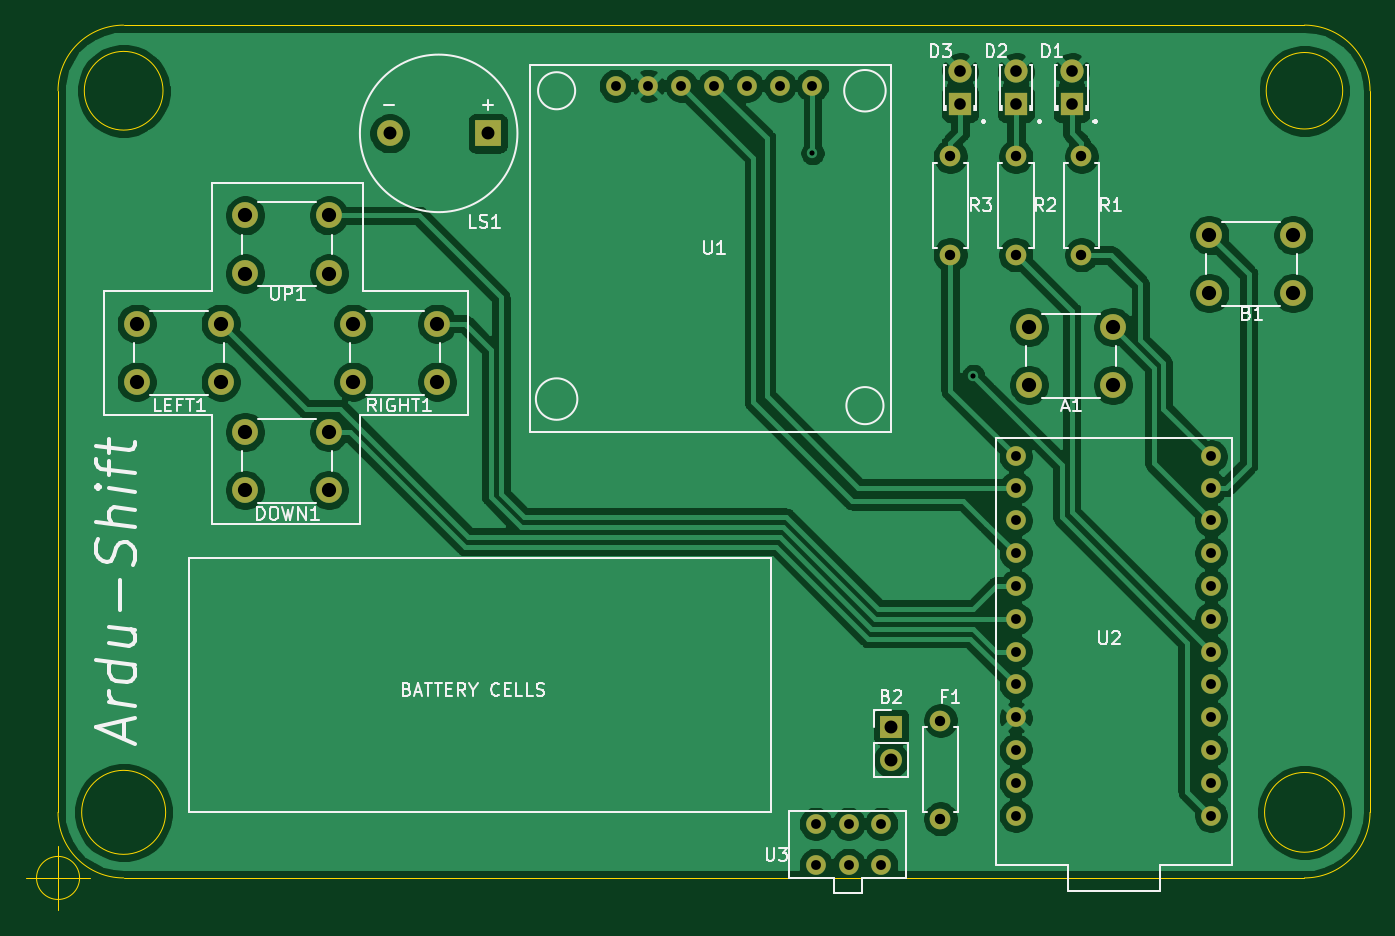
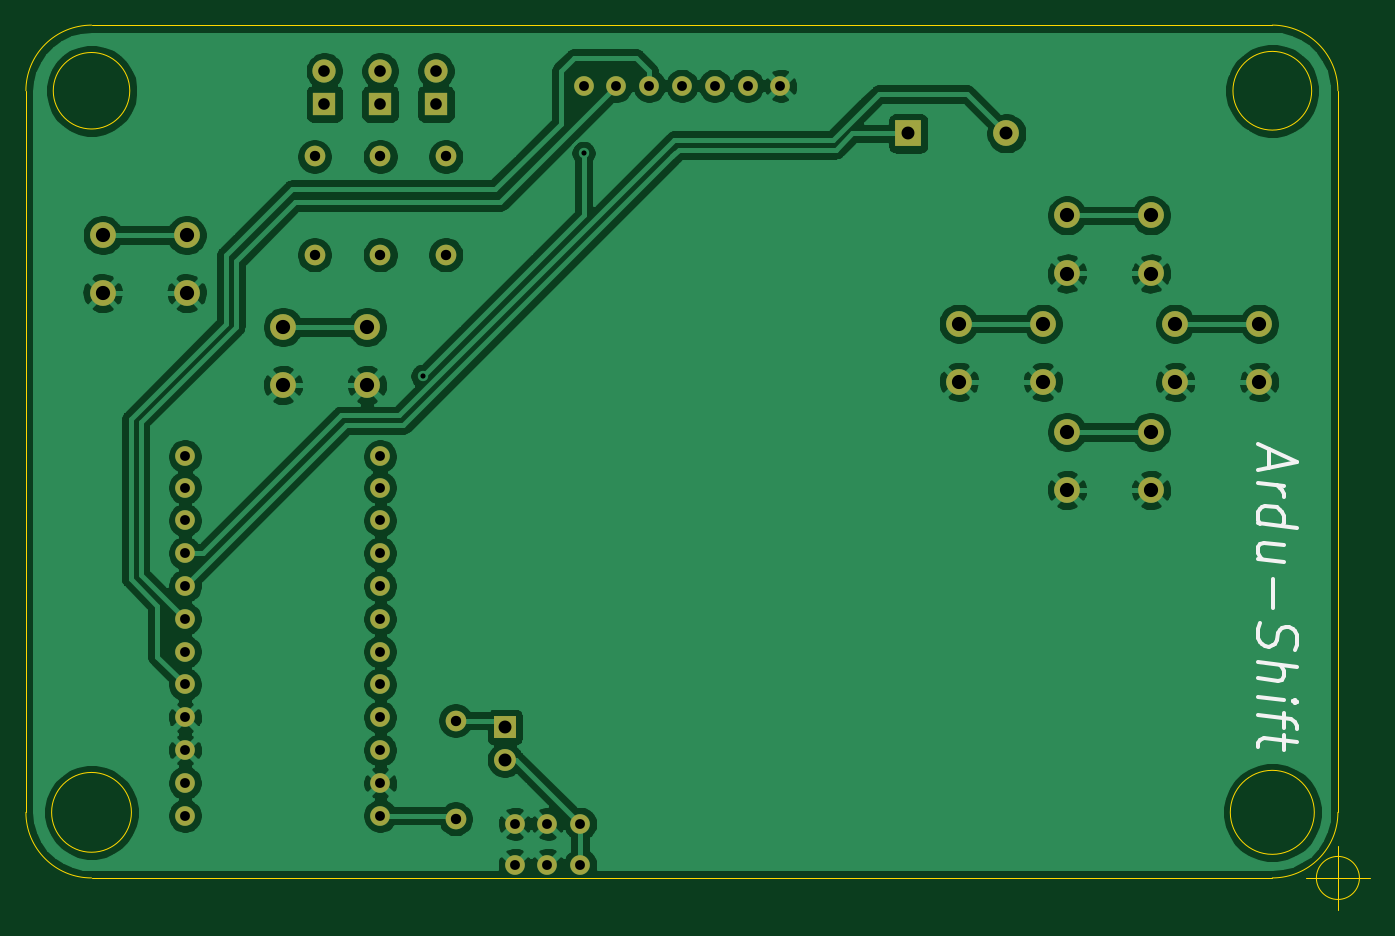
Circuit board: 11 layer files. Board 104.1 x 68.5 mm.
- bottom_copper: Ardu-Shift_PCB-B_Cu.gbr (148063 bytes)
- bottom_mask: Ardu-Shift_PCB-B_Mask.gbr (3071 bytes)
- paste: Ardu-Shift_PCB-B_Paste.gbr (465 bytes)
- bottom_silk: Ardu-Shift_PCB-B_SilkS.gbr (2602 bytes)
- outline: Ardu-Shift_PCB-Edge_Cuts.gbr (1468 bytes)
- top_copper: Ardu-Shift_PCB-F_Cu.gbr (139137 bytes)
- top_mask: Ardu-Shift_PCB-F_Mask.gbr (3071 bytes)
- paste: Ardu-Shift_PCB-F_Paste.gbr (465 bytes)
- top_silk: Ardu-Shift_PCB-F_SilkS.gbr (23870 bytes)
- drill: Ardu-Shift_PCB-NPTH.drl (287 bytes)
- drill: Ardu-Shift_PCB-PTH.drl (1495 bytes)

=== bottom_copper: Ardu-Shift_PCB-B_Cu.gbr (148063 bytes, source omitted) ===
=== bottom_mask: Ardu-Shift_PCB-B_Mask.gbr ===
%TF.GenerationSoftware,KiCad,Pcbnew,(5.1.8)-1*%
%TF.CreationDate,2021-02-19T09:53:25-07:00*%
%TF.ProjectId,Ardu-Shift_PCB,41726475-2d53-4686-9966-745f5043422e,rev?*%
%TF.SameCoordinates,Original*%
%TF.FileFunction,Soldermask,Bot*%
%TF.FilePolarity,Negative*%
%FSLAX46Y46*%
G04 Gerber Fmt 4.6, Leading zero omitted, Abs format (unit mm)*
G04 Created by KiCad (PCBNEW (5.1.8)-1) date 2021-02-19 09:53:25*
%MOMM*%
%LPD*%
G01*
G04 APERTURE LIST*
%ADD10C,1.524000*%
%ADD11O,1.600000X1.600000*%
%ADD12C,1.600000*%
%ADD13C,2.000000*%
%ADD14R,2.000000X2.000000*%
%ADD15O,1.700000X1.700000*%
%ADD16R,1.700000X1.700000*%
%ADD17C,1.800000*%
%ADD18R,1.800000X1.800000*%
G04 APERTURE END LIST*
D10*
%TO.C,U2*%
X109728000Y-73914000D03*
X109728000Y-76454000D03*
X109728000Y-89154000D03*
X109728000Y-84074000D03*
X109728000Y-78994000D03*
X109728000Y-94234000D03*
X109728000Y-91694000D03*
X109728000Y-96774000D03*
X109728000Y-86614000D03*
X109728000Y-81534000D03*
X109728000Y-71374000D03*
X109728000Y-68961000D03*
X124841000Y-68961000D03*
X124841000Y-71374000D03*
X124841000Y-73914000D03*
X124841000Y-76454000D03*
X124841000Y-78994000D03*
X124841000Y-81534000D03*
X124841000Y-84074000D03*
X124841000Y-86614000D03*
X124841000Y-89154000D03*
X124841000Y-91694000D03*
X124841000Y-94234000D03*
X124841000Y-96774000D03*
%TD*%
%TO.C,U3*%
X99314000Y-97409000D03*
X94234000Y-97409000D03*
X96774000Y-97409000D03*
X94234000Y-100584000D03*
X96774000Y-100584000D03*
X99314000Y-100584000D03*
%TD*%
D11*
%TO.C,F1*%
X103886000Y-97028000D03*
D12*
X103886000Y-89408000D03*
%TD*%
D13*
%TO.C,LS1*%
X61234000Y-43942000D03*
D14*
X68834000Y-43942000D03*
%TD*%
D15*
%TO.C,B2*%
X100076000Y-92456000D03*
D16*
X100076000Y-89916000D03*
%TD*%
D13*
%TO.C,UP1*%
X56538000Y-50292000D03*
X56538000Y-54792000D03*
X50038000Y-50292000D03*
X50038000Y-54792000D03*
%TD*%
D10*
%TO.C,U1*%
X78740000Y-40259000D03*
X81280000Y-40259000D03*
X83820000Y-40259000D03*
X93980000Y-40259000D03*
X91440000Y-40259000D03*
X88900000Y-40259000D03*
X86360000Y-40259000D03*
%TD*%
D13*
%TO.C,RIGHT1*%
X64920000Y-58674000D03*
X64920000Y-63174000D03*
X58420000Y-58674000D03*
X58420000Y-63174000D03*
%TD*%
D11*
%TO.C,R3*%
X104648000Y-53340000D03*
D12*
X104648000Y-45720000D03*
%TD*%
D11*
%TO.C,R2*%
X109728000Y-53340000D03*
D12*
X109728000Y-45720000D03*
%TD*%
D11*
%TO.C,R1*%
X114808000Y-53340000D03*
D12*
X114808000Y-45720000D03*
%TD*%
D13*
%TO.C,LEFT1*%
X48156000Y-58674000D03*
X48156000Y-63174000D03*
X41656000Y-58674000D03*
X41656000Y-63174000D03*
%TD*%
%TO.C,DOWN1*%
X56538000Y-67056000D03*
X56538000Y-71556000D03*
X50038000Y-67056000D03*
X50038000Y-71556000D03*
%TD*%
D17*
%TO.C,D3*%
X105410000Y-39116000D03*
D18*
X105410000Y-41656000D03*
%TD*%
D17*
%TO.C,D2*%
X109728000Y-39116000D03*
D18*
X109728000Y-41656000D03*
%TD*%
D17*
%TO.C,D1*%
X114046000Y-39116000D03*
D18*
X114046000Y-41656000D03*
%TD*%
D13*
%TO.C,B1*%
X131214000Y-51816000D03*
X131214000Y-56316000D03*
X124714000Y-51816000D03*
X124714000Y-56316000D03*
%TD*%
%TO.C,A1*%
X117244000Y-58928000D03*
X117244000Y-63428000D03*
X110744000Y-58928000D03*
X110744000Y-63428000D03*
%TD*%
M02*

=== paste: Ardu-Shift_PCB-B_Paste.gbr ===
%TF.GenerationSoftware,KiCad,Pcbnew,(5.1.8)-1*%
%TF.CreationDate,2021-02-19T09:53:25-07:00*%
%TF.ProjectId,Ardu-Shift_PCB,41726475-2d53-4686-9966-745f5043422e,rev?*%
%TF.SameCoordinates,Original*%
%TF.FileFunction,Paste,Bot*%
%TF.FilePolarity,Positive*%
%FSLAX46Y46*%
G04 Gerber Fmt 4.6, Leading zero omitted, Abs format (unit mm)*
G04 Created by KiCad (PCBNEW (5.1.8)-1) date 2021-02-19 09:53:25*
%MOMM*%
%LPD*%
G01*
G04 APERTURE LIST*
G04 APERTURE END LIST*
M02*

=== bottom_silk: Ardu-Shift_PCB-B_SilkS.gbr ===
%TF.GenerationSoftware,KiCad,Pcbnew,(5.1.8)-1*%
%TF.CreationDate,2021-02-19T09:53:25-07:00*%
%TF.ProjectId,Ardu-Shift_PCB,41726475-2d53-4686-9966-745f5043422e,rev?*%
%TF.SameCoordinates,Original*%
%TF.FileFunction,Legend,Bot*%
%TF.FilePolarity,Positive*%
%FSLAX46Y46*%
G04 Gerber Fmt 4.6, Leading zero omitted, Abs format (unit mm)*
G04 Created by KiCad (PCBNEW (5.1.8)-1) date 2021-02-19 09:53:25*
%MOMM*%
%LPD*%
G01*
G04 APERTURE LIST*
%ADD10C,0.300000*%
G04 APERTURE END LIST*
D10*
X40886000Y-68400803D02*
X40886000Y-69829375D01*
X41743142Y-68007946D02*
X38743142Y-69382946D01*
X41743142Y-70007946D01*
X41743142Y-71007946D02*
X39743142Y-71257946D01*
X40314571Y-71186517D02*
X40028857Y-71365089D01*
X39886000Y-71525803D01*
X39743142Y-71829375D01*
X39743142Y-72115089D01*
X41743142Y-74150803D02*
X38743142Y-74525803D01*
X41600285Y-74168660D02*
X41743142Y-73865089D01*
X41743142Y-73293660D01*
X41600285Y-73025803D01*
X41457428Y-72900803D01*
X41171714Y-72793660D01*
X40314571Y-72900803D01*
X40028857Y-73079375D01*
X39886000Y-73240089D01*
X39743142Y-73543660D01*
X39743142Y-74115089D01*
X39886000Y-74382946D01*
X39743142Y-77115089D02*
X41743142Y-76865089D01*
X39743142Y-75829375D02*
X41314571Y-75632946D01*
X41600285Y-75740089D01*
X41743142Y-76007946D01*
X41743142Y-76436517D01*
X41600285Y-76740089D01*
X41457428Y-76900803D01*
X40600285Y-78436517D02*
X40600285Y-80722232D01*
X41600285Y-81882946D02*
X41743142Y-82293660D01*
X41743142Y-83007946D01*
X41600285Y-83311517D01*
X41457428Y-83472232D01*
X41171714Y-83650803D01*
X40886000Y-83686517D01*
X40600285Y-83579375D01*
X40457428Y-83454375D01*
X40314571Y-83186517D01*
X40171714Y-82632946D01*
X40028857Y-82365089D01*
X39886000Y-82240089D01*
X39600285Y-82132946D01*
X39314571Y-82168660D01*
X39028857Y-82347232D01*
X38886000Y-82507946D01*
X38743142Y-82811517D01*
X38743142Y-83525803D01*
X38886000Y-83936517D01*
X41743142Y-84865089D02*
X38743142Y-85240089D01*
X41743142Y-86150803D02*
X40171714Y-86347232D01*
X39886000Y-86240089D01*
X39743142Y-85972232D01*
X39743142Y-85543660D01*
X39886000Y-85240089D01*
X40028857Y-85079375D01*
X41743142Y-87579375D02*
X39743142Y-87829375D01*
X38743142Y-87954375D02*
X38886000Y-87793660D01*
X39028857Y-87918660D01*
X38886000Y-88079375D01*
X38743142Y-87954375D01*
X39028857Y-87918660D01*
X39743142Y-88829375D02*
X39743142Y-89972232D01*
X41743142Y-89007946D02*
X39171714Y-89329375D01*
X38886000Y-89507946D01*
X38743142Y-89811517D01*
X38743142Y-90097232D01*
X39743142Y-90543660D02*
X39743142Y-91686517D01*
X38743142Y-91097232D02*
X41314571Y-90775803D01*
X41600285Y-90882946D01*
X41743142Y-91150803D01*
X41743142Y-91436517D01*
M02*

=== outline: Ardu-Shift_PCB-Edge_Cuts.gbr ===
%TF.GenerationSoftware,KiCad,Pcbnew,(5.1.8)-1*%
%TF.CreationDate,2021-02-19T09:53:25-07:00*%
%TF.ProjectId,Ardu-Shift_PCB,41726475-2d53-4686-9966-745f5043422e,rev?*%
%TF.SameCoordinates,Original*%
%TF.FileFunction,Profile,NP*%
%FSLAX46Y46*%
G04 Gerber Fmt 4.6, Leading zero omitted, Abs format (unit mm)*
G04 Created by KiCad (PCBNEW (5.1.8)-1) date 2021-02-19 09:53:25*
%MOMM*%
%LPD*%
G01*
G04 APERTURE LIST*
%TA.AperFunction,Profile*%
%ADD10C,0.050000*%
%TD*%
G04 APERTURE END LIST*
D10*
X37226666Y-101600000D02*
G75*
G03*
X37226666Y-101600000I-1666666J0D01*
G01*
X33060000Y-101600000D02*
X38060000Y-101600000D01*
X35560000Y-99100000D02*
X35560000Y-104100000D01*
X43688000Y-40640000D02*
G75*
G03*
X43688000Y-40640000I-3048000J0D01*
G01*
X43892787Y-96520000D02*
G75*
G03*
X43892787Y-96520000I-3252787J0D01*
G01*
X135170043Y-96520000D02*
G75*
G03*
X135170043Y-96520000I-3090043J0D01*
G01*
X135042124Y-40640000D02*
G75*
G03*
X135042124Y-40640000I-2962124J0D01*
G01*
X35560000Y-40640000D02*
G75*
G02*
X40640000Y-35560000I5080000J0D01*
G01*
X40640000Y-101600000D02*
G75*
G02*
X35560000Y-96520000I0J5080000D01*
G01*
X137160000Y-96520000D02*
G75*
G02*
X132080000Y-101600000I-5080000J0D01*
G01*
X132080000Y-35560000D02*
G75*
G02*
X137160000Y-40640000I0J-5080000D01*
G01*
X132080000Y-101600000D02*
X40640000Y-101600000D01*
X137160000Y-40640000D02*
X137160000Y-96520000D01*
X40640000Y-35560000D02*
X132080000Y-35560000D01*
X35560000Y-96520000D02*
X35560000Y-40640000D01*
M02*

=== top_copper: Ardu-Shift_PCB-F_Cu.gbr (139137 bytes, source omitted) ===
=== top_mask: Ardu-Shift_PCB-F_Mask.gbr ===
%TF.GenerationSoftware,KiCad,Pcbnew,(5.1.8)-1*%
%TF.CreationDate,2021-02-19T09:53:25-07:00*%
%TF.ProjectId,Ardu-Shift_PCB,41726475-2d53-4686-9966-745f5043422e,rev?*%
%TF.SameCoordinates,Original*%
%TF.FileFunction,Soldermask,Top*%
%TF.FilePolarity,Negative*%
%FSLAX46Y46*%
G04 Gerber Fmt 4.6, Leading zero omitted, Abs format (unit mm)*
G04 Created by KiCad (PCBNEW (5.1.8)-1) date 2021-02-19 09:53:25*
%MOMM*%
%LPD*%
G01*
G04 APERTURE LIST*
%ADD10C,1.524000*%
%ADD11O,1.600000X1.600000*%
%ADD12C,1.600000*%
%ADD13C,2.000000*%
%ADD14R,2.000000X2.000000*%
%ADD15O,1.700000X1.700000*%
%ADD16R,1.700000X1.700000*%
%ADD17C,1.800000*%
%ADD18R,1.800000X1.800000*%
G04 APERTURE END LIST*
D10*
%TO.C,U2*%
X109728000Y-73914000D03*
X109728000Y-76454000D03*
X109728000Y-89154000D03*
X109728000Y-84074000D03*
X109728000Y-78994000D03*
X109728000Y-94234000D03*
X109728000Y-91694000D03*
X109728000Y-96774000D03*
X109728000Y-86614000D03*
X109728000Y-81534000D03*
X109728000Y-71374000D03*
X109728000Y-68961000D03*
X124841000Y-68961000D03*
X124841000Y-71374000D03*
X124841000Y-73914000D03*
X124841000Y-76454000D03*
X124841000Y-78994000D03*
X124841000Y-81534000D03*
X124841000Y-84074000D03*
X124841000Y-86614000D03*
X124841000Y-89154000D03*
X124841000Y-91694000D03*
X124841000Y-94234000D03*
X124841000Y-96774000D03*
%TD*%
%TO.C,U3*%
X99314000Y-97409000D03*
X94234000Y-97409000D03*
X96774000Y-97409000D03*
X94234000Y-100584000D03*
X96774000Y-100584000D03*
X99314000Y-100584000D03*
%TD*%
D11*
%TO.C,F1*%
X103886000Y-97028000D03*
D12*
X103886000Y-89408000D03*
%TD*%
D13*
%TO.C,LS1*%
X61234000Y-43942000D03*
D14*
X68834000Y-43942000D03*
%TD*%
D15*
%TO.C,B2*%
X100076000Y-92456000D03*
D16*
X100076000Y-89916000D03*
%TD*%
D13*
%TO.C,UP1*%
X56538000Y-50292000D03*
X56538000Y-54792000D03*
X50038000Y-50292000D03*
X50038000Y-54792000D03*
%TD*%
D10*
%TO.C,U1*%
X78740000Y-40259000D03*
X81280000Y-40259000D03*
X83820000Y-40259000D03*
X93980000Y-40259000D03*
X91440000Y-40259000D03*
X88900000Y-40259000D03*
X86360000Y-40259000D03*
%TD*%
D13*
%TO.C,RIGHT1*%
X64920000Y-58674000D03*
X64920000Y-63174000D03*
X58420000Y-58674000D03*
X58420000Y-63174000D03*
%TD*%
D11*
%TO.C,R3*%
X104648000Y-53340000D03*
D12*
X104648000Y-45720000D03*
%TD*%
D11*
%TO.C,R2*%
X109728000Y-53340000D03*
D12*
X109728000Y-45720000D03*
%TD*%
D11*
%TO.C,R1*%
X114808000Y-53340000D03*
D12*
X114808000Y-45720000D03*
%TD*%
D13*
%TO.C,LEFT1*%
X48156000Y-58674000D03*
X48156000Y-63174000D03*
X41656000Y-58674000D03*
X41656000Y-63174000D03*
%TD*%
%TO.C,DOWN1*%
X56538000Y-67056000D03*
X56538000Y-71556000D03*
X50038000Y-67056000D03*
X50038000Y-71556000D03*
%TD*%
D17*
%TO.C,D3*%
X105410000Y-39116000D03*
D18*
X105410000Y-41656000D03*
%TD*%
D17*
%TO.C,D2*%
X109728000Y-39116000D03*
D18*
X109728000Y-41656000D03*
%TD*%
D17*
%TO.C,D1*%
X114046000Y-39116000D03*
D18*
X114046000Y-41656000D03*
%TD*%
D13*
%TO.C,B1*%
X131214000Y-51816000D03*
X131214000Y-56316000D03*
X124714000Y-51816000D03*
X124714000Y-56316000D03*
%TD*%
%TO.C,A1*%
X117244000Y-58928000D03*
X117244000Y-63428000D03*
X110744000Y-58928000D03*
X110744000Y-63428000D03*
%TD*%
M02*

=== paste: Ardu-Shift_PCB-F_Paste.gbr ===
%TF.GenerationSoftware,KiCad,Pcbnew,(5.1.8)-1*%
%TF.CreationDate,2021-02-19T09:53:25-07:00*%
%TF.ProjectId,Ardu-Shift_PCB,41726475-2d53-4686-9966-745f5043422e,rev?*%
%TF.SameCoordinates,Original*%
%TF.FileFunction,Paste,Top*%
%TF.FilePolarity,Positive*%
%FSLAX46Y46*%
G04 Gerber Fmt 4.6, Leading zero omitted, Abs format (unit mm)*
G04 Created by KiCad (PCBNEW (5.1.8)-1) date 2021-02-19 09:53:25*
%MOMM*%
%LPD*%
G01*
G04 APERTURE LIST*
G04 APERTURE END LIST*
M02*

=== top_silk: Ardu-Shift_PCB-F_SilkS.gbr (23870 bytes, source omitted) ===
=== drill: Ardu-Shift_PCB-NPTH.drl ===
M48
; DRILL file {KiCad (5.1.8)-1} date 02/19/21 09:53:47
; FORMAT={2:4/ absolute / inch / suppress leading zeros}
; #@! TF.CreationDate,2021-02-19T09:53:47-07:00
; #@! TF.GenerationSoftware,Kicad,Pcbnew,(5.1.8)-1
; #@! TF.FileFunction,NonPlated,1,2,NPTH
FMAT,2
INCH,TZ
%
G90
G05
T0
M30

=== drill: Ardu-Shift_PCB-PTH.drl ===
M48
; DRILL file {KiCad (5.1.8)-1} date 02/19/21 09:53:47
; FORMAT={2:4/ absolute / inch / suppress leading zeros}
; #@! TF.CreationDate,2021-02-19T09:53:47-07:00
; #@! TF.GenerationSoftware,Kicad,Pcbnew,(5.1.8)-1
; #@! TF.FileFunction,Plated,1,2,PTH
FMAT,2
INCH,TZ
T1C0.0157
T2C0.0300
T3C0.0315
T4C0.0354
T5C0.0394
T6C0.0433
%
G90
G05
T1
X37000Y-17900
X41900Y-24700
T2
X31000Y-15850
X32000Y-15850
X33000Y-15850
X34000Y-15850
X35000Y-15850
X36000Y-15850
X37000Y-15850
X43200Y-27150
X43200Y-28100
X43200Y-29100
X43200Y-30100
X43200Y-31100
X43200Y-32100
X43200Y-33100
X43200Y-34100
X43200Y-35100
X43200Y-36100
X43200Y-37100
X43200Y-38100
X49150Y-27150
X49150Y-28100
X49150Y-29100
X49150Y-30100
X49150Y-31100
X49150Y-32100
X49150Y-33100
X49150Y-34100
X49150Y-35100
X49150Y-36100
X49150Y-37100
X49150Y-38100
X37100Y-38350
X37100Y-39600
X38100Y-38350
X38100Y-39600
X39100Y-38350
X39100Y-39600
T3
X45200Y-18000
X45200Y-21000
X41200Y-18000
X41200Y-21000
X43200Y-18000
X43200Y-21000
X40900Y-35200
X40900Y-38200
T4
X44900Y-15400
X44900Y-16400
X43200Y-15400
X43200Y-16400
X41500Y-15400
X41500Y-16400
T5
X24108Y-17300
X27100Y-17300
X39400Y-35400
X39400Y-36400
T6
X16400Y-23100
X16400Y-24872
X18959Y-23100
X18959Y-24872
X23000Y-23100
X23000Y-24872
X25559Y-23100
X25559Y-24872
X19700Y-26400
X19700Y-28172
X22259Y-26400
X22259Y-28172
X49100Y-20400
X49100Y-22172
X51659Y-20400
X51659Y-22172
X43600Y-23200
X43600Y-24972
X46159Y-23200
X46159Y-24972
X19700Y-19800
X19700Y-21572
X22259Y-19800
X22259Y-21572
T0
M30

